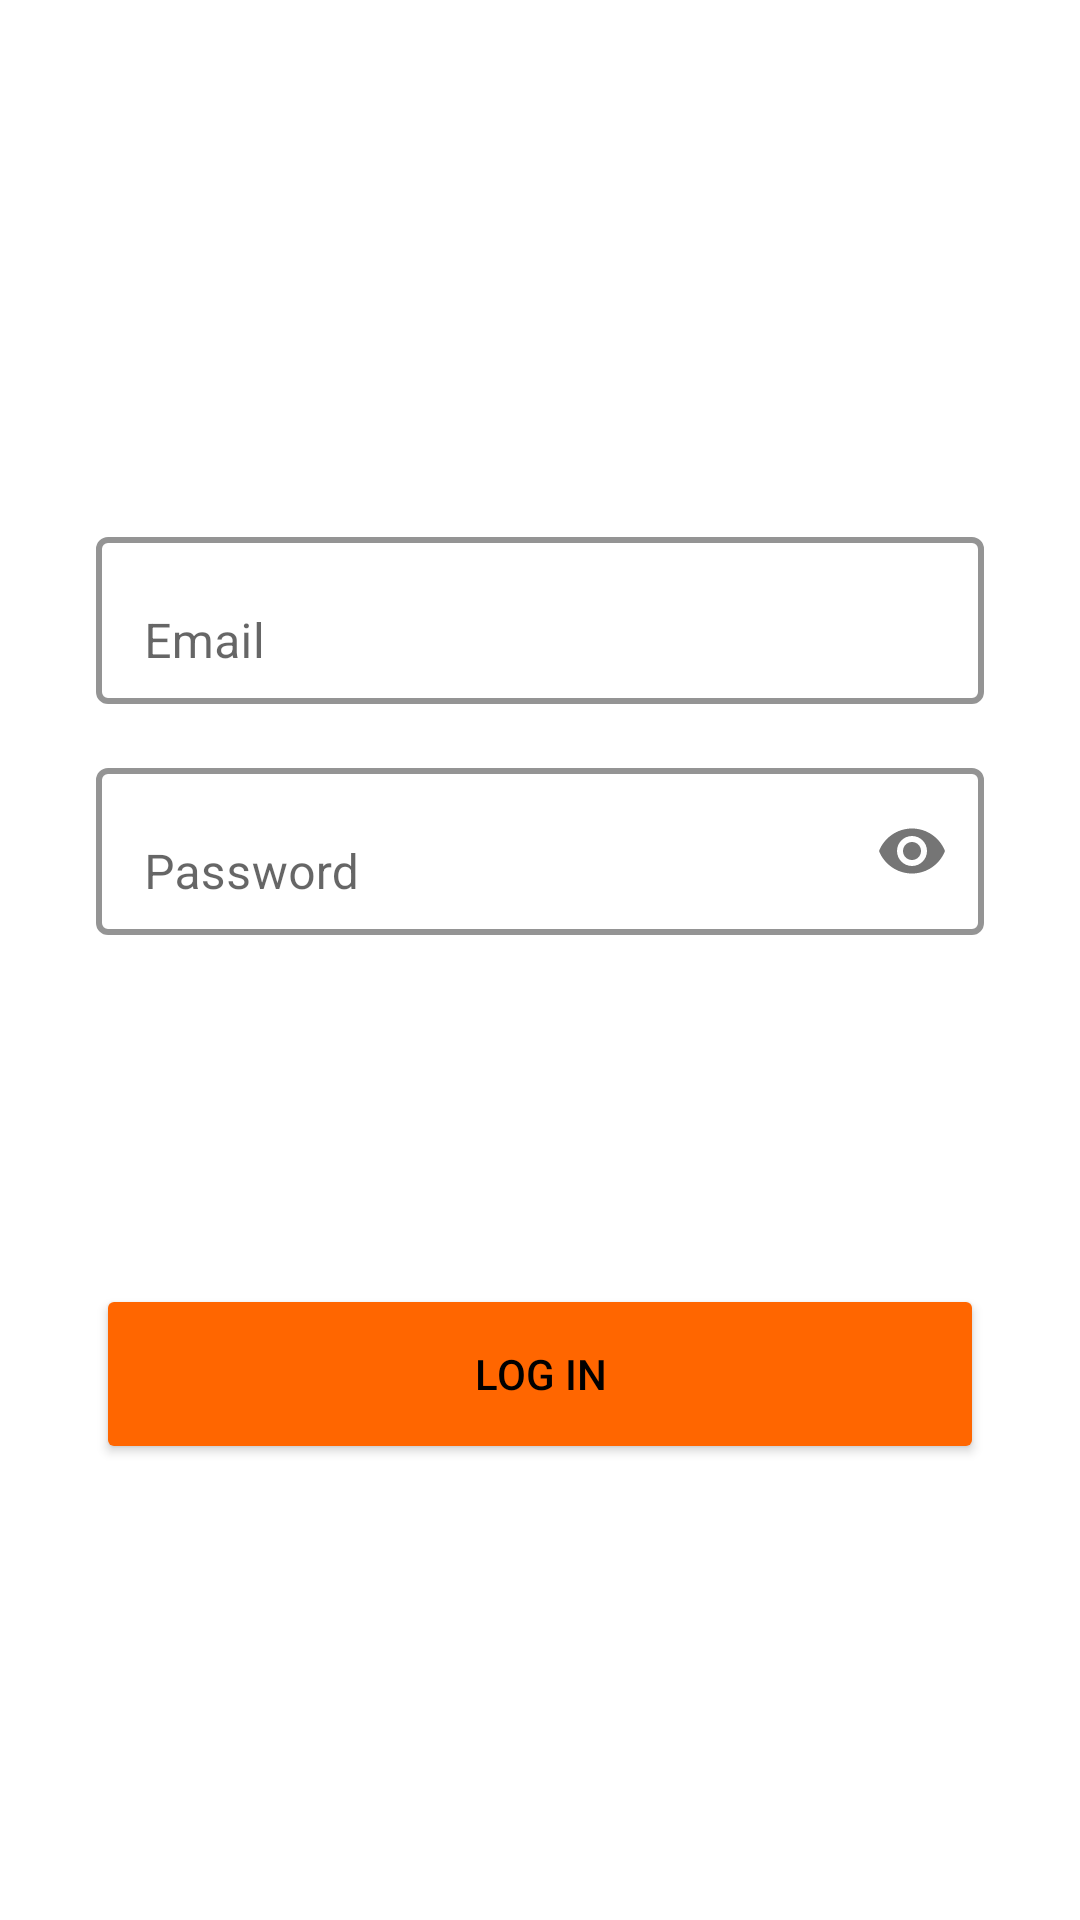

Android layout source for this screen:
<!-- AndroidManifest.xml: application theme Theme.NoodoeAssignment -->
<!-- res/layout/fragment_login.xml -->
<?xml version="1.0" encoding="utf-8"?>
<androidx.constraintlayout.widget.ConstraintLayout xmlns:android="http://schemas.android.com/apk/res/android"
    xmlns:tools="http://schemas.android.com/tools"
    android:layout_width="match_parent"
    android:layout_height="match_parent"
    xmlns:app="http://schemas.android.com/apk/res-auto"
    tools:context=".login.LoginFragment">

    <com.google.android.material.textfield.TextInputLayout
        android:id="@+id/input_user_name"
        android:layout_width="match_parent"
        android:layout_height="wrap_content"
        android:layout_marginHorizontal="32dp"
        app:layout_constraintTop_toTopOf="parent"
        app:layout_constraintBottom_toBottomOf="parent"
        app:layout_constraintVertical_bias="0.3"
        app:boxBackgroundColor="@null"
        app:boxBackgroundMode="outline"
        app:boxStrokeColor="@color/black"
        app:boxStrokeWidth="2dp"
        app:boxCornerRadiusTopStart="4dp"
        app:boxCornerRadiusTopEnd="4dp"
        app:boxCornerRadiusBottomStart="4dp"
        app:boxCornerRadiusBottomEnd="4dp">

        <com.google.android.material.textfield.TextInputEditText
            android:id="@+id/edit_user_name"
            android:layout_width="match_parent"
            android:layout_height="match_parent"
            android:hint="@string/email"
            android:singleLine="true"
            android:inputType="textEmailAddress"/>
    </com.google.android.material.textfield.TextInputLayout>

    <com.google.android.material.textfield.TextInputLayout
        android:id="@+id/input_password"
        android:layout_width="match_parent"
        android:layout_height="wrap_content"
        android:layout_marginHorizontal="32dp"
        android:layout_marginTop="16dp"
        app:layout_constraintTop_toBottomOf="@+id/input_user_name"
        app:layout_constraintVertical_bias="0.3"
        app:boxBackgroundColor="@null"
        app:boxBackgroundMode="outline"
        app:boxStrokeColor="@color/black"
        app:boxStrokeWidth="2dp"
        app:boxCornerRadiusTopStart="4dp"
        app:boxCornerRadiusTopEnd="4dp"
        app:boxCornerRadiusBottomStart="4dp"
        app:boxCornerRadiusBottomEnd="4dp"
        app:passwordToggleEnabled="true">

        <com.google.android.material.textfield.TextInputEditText
            android:id="@+id/edit_password"
            android:layout_width="match_parent"
            android:layout_height="match_parent"
            android:singleLine="true"
            android:hint="@string/password"
            android:inputType="textPassword" />
    </com.google.android.material.textfield.TextInputLayout>

    <Button
        android:id="@+id/btn_log_in"
        android:layout_width="0dp"
        android:layout_height="60dp"
        android:layout_marginBottom="36dp"
        app:layout_constraintTop_toBottomOf="@+id/input_password"
        app:layout_constraintStart_toStartOf="@id/input_password"
        app:layout_constraintEnd_toEndOf="@id/input_password"
        app:layout_constraintBottom_toBottomOf="parent"
        app:backgroundTint="#ff6600"
        android:textColor="@color/black"
        android:text="@string/log_in" />

</androidx.constraintlayout.widget.ConstraintLayout>
<!-- resources referenced by this layout -->
<resources>
  <color name="black">#FF000000</color>
  <string name="email">Email</string>
  <string name="log_in">Log In</string>
  <string name="password">Password</string>
  <style name="Theme.NoodoeAssignment" parent="Theme.MaterialComponents.DayNight.DarkActionBar">
          
          <item name="colorPrimary">@color/color_primary</item>
          <item name="colorPrimaryVariant">@color/color_primary_variant</item>
          <item name="colorOnPrimary">@color/white</item>
          
          <item name="colorSecondary">@color/color_secondary</item>
          <item name="colorSecondaryVariant">@color/color_secondary_variant</item>
          <item name="colorOnSecondary">@color/black</item>
          
          <item name="android:statusBarColor" tools:targetApi="l">?attr/colorPrimaryVariant</item>
          
          <item name="colorAccent">@color/color_primary</item>
          
          <item name="windowActionBar">false</item>
          <item name="windowNoTitle">true</item>
      </style>
  <color name="color_primary">#430056</color>
  <color name="color_primary_variant">#430056</color>
  <color name="white">#FFFFFFFF</color>
  <color name="color_secondary">#ff8000</color>
  <color name="color_secondary_variant">#ff8000</color>
</resources>
